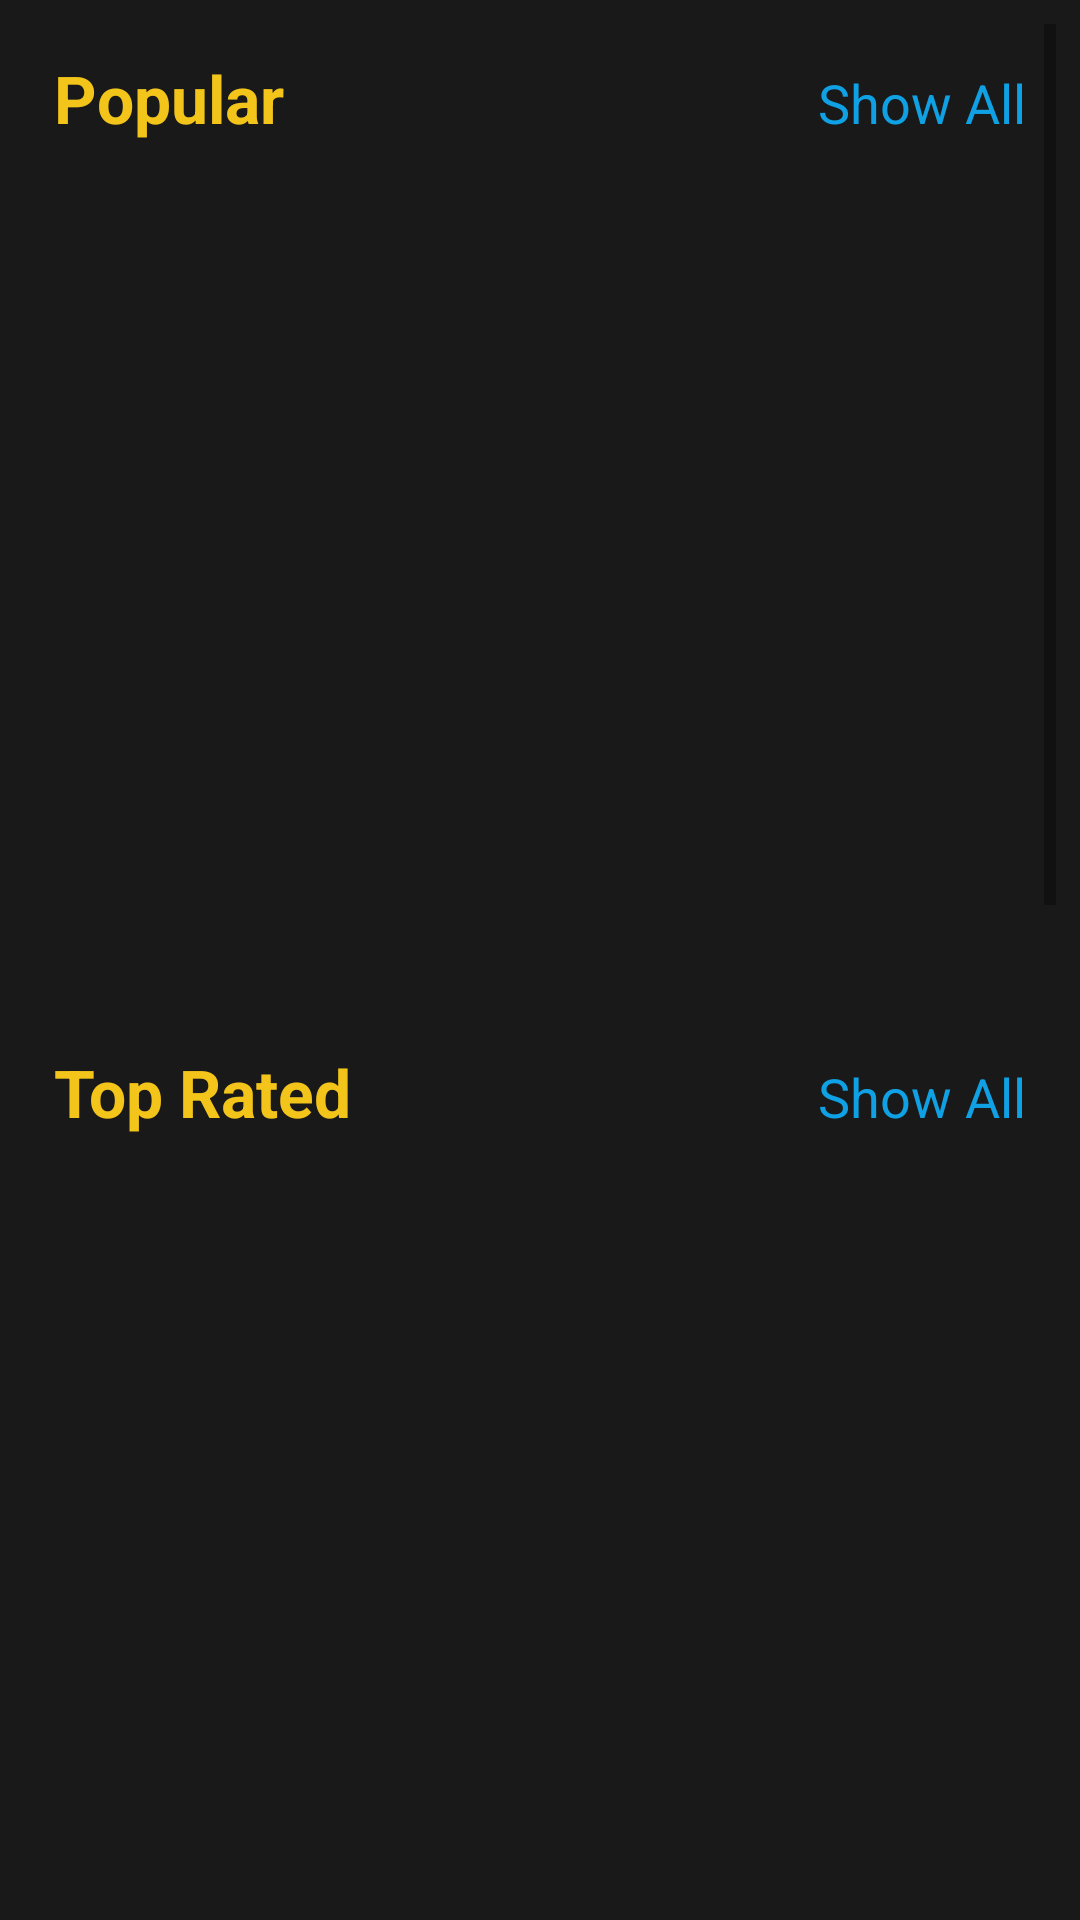

Write the Android layout XML for this screen, with the resource values it uses.
<!-- AndroidManifest.xml: application theme Theme.RetrofitPaging -->
<!-- res/layout/fragment_movies.xml -->
<?xml version="1.0" encoding="utf-8"?>
<androidx.constraintlayout.widget.ConstraintLayout xmlns:android="http://schemas.android.com/apk/res/android"
    xmlns:app="http://schemas.android.com/apk/res-auto"
    xmlns:tools="http://schemas.android.com/tools"
    android:layout_width="match_parent"
    android:layout_height="match_parent"
    android:padding="@dimen/small_padding"
    tools:context=".ui.movies.MoviesFragment">


    <ScrollView
        android:layout_width="match_parent"
        android:layout_height="match_parent"
        app:layout_constraintBottom_toBottomOf="parent"
        app:layout_constraintEnd_toEndOf="parent"
        app:layout_constraintStart_toStartOf="parent"
        app:layout_constraintTop_toTopOf="parent">

        <LinearLayout
            android:layout_width="match_parent"
            android:layout_height="wrap_content"
            android:orientation="vertical">

            <androidx.viewpager2.widget.ViewPager2
                android:layout_width="match_parent"
                android:layout_height="wrap_content" />

            <LinearLayout
                android:layout_width="match_parent"
                android:layout_height="wrap_content"
                android:layout_margin="@dimen/small_margin"
                android:orientation="horizontal">

                <TextView
                    android:id="@+id/tvPopularText"
                    android:layout_width="match_parent"
                    android:layout_height="wrap_content"
                    android:layout_weight="1"
                    android:text="@string/popular"
                    android:textColor="@color/titleColor"
                    android:textSize="@dimen/double_extra_large_size"
                    android:textStyle="bold" />

                <TextView
                    android:id="@+id/tvShowPopularMovies"
                    android:layout_width="match_parent"
                    android:layout_height="wrap_content"
                    android:layout_weight="1"
                    android:gravity="end"
                    android:text="@string/show_all"
                    android:textColor="@color/showAllTextColor"
                    android:textSize="@dimen/extra_large_size" />

            </LinearLayout>

            <androidx.recyclerview.widget.RecyclerView
                android:id="@+id/rvPopularMovies"
                android:layout_width="match_parent"
                android:layout_height="282dp"
                android:orientation="horizontal"
                app:layoutManager="androidx.recyclerview.widget.LinearLayoutManager"
                tools:listitem="@layout/item_movie" />

            <LinearLayout
                android:layout_width="match_parent"
                android:layout_height="wrap_content"
                android:layout_margin="@dimen/small_margin"
                android:orientation="horizontal">

                <TextView
                    android:id="@+id/tvTopRatedText"
                    android:layout_width="match_parent"
                    android:layout_height="wrap_content"
                    android:layout_weight="1"
                    android:text="@string/top_rated"
                    android:textColor="@color/titleColor"
                    android:textSize="@dimen/double_extra_large_size"
                    android:textStyle="bold" />

                <TextView
                    android:id="@+id/tvShowTopRatedMovies"
                    android:layout_width="match_parent"
                    android:layout_height="wrap_content"
                    android:layout_weight="1"
                    android:gravity="end"
                    android:text="@string/show_all"
                    android:textColor="@color/showAllTextColor"
                    android:textSize="@dimen/extra_large_size" />

            </LinearLayout>

            <androidx.recyclerview.widget.RecyclerView
                android:id="@+id/rvTopRatedMovies"
                android:layout_width="match_parent"
                android:layout_height="282dp"
                android:orientation="horizontal"
                app:layoutManager="androidx.recyclerview.widget.LinearLayoutManager"
                tools:listitem="@layout/item_movie" />

            <LinearLayout
                android:layout_width="match_parent"
                android:layout_height="wrap_content"
                android:layout_margin="@dimen/small_margin"
                android:orientation="horizontal">

                <TextView
                    android:id="@+id/tvNowPlayingText"
                    android:layout_width="match_parent"
                    android:layout_height="wrap_content"
                    android:layout_weight="1"
                    android:text="@string/now_playing"
                    android:textColor="@color/titleColor"
                    android:textSize="@dimen/double_extra_large_size"
                    android:textStyle="bold" />

                <TextView
                    android:id="@+id/tvShowNowPlayingMovies"
                    android:layout_width="match_parent"
                    android:layout_height="wrap_content"
                    android:layout_weight="1"
                    android:gravity="end"
                    android:text="@string/show_all"
                    android:textColor="@color/showAllTextColor"
                    android:textSize="@dimen/extra_large_size" />

            </LinearLayout>

            <androidx.recyclerview.widget.RecyclerView
                android:id="@+id/rvNowPlayingMovies"
                android:layout_width="match_parent"
                android:layout_height="282dp"
                android:orientation="horizontal"
                app:layoutManager="androidx.recyclerview.widget.LinearLayoutManager"
                tools:listitem="@layout/item_movie" />

            <LinearLayout
                android:layout_width="match_parent"
                android:layout_height="wrap_content"
                android:layout_margin="@dimen/small_margin"
                android:orientation="horizontal">

                <TextView
                    android:id="@+id/tvUpcomingText"
                    android:layout_width="match_parent"
                    android:layout_height="wrap_content"
                    android:layout_weight="1"
                    android:text="@string/upcoming"
                    android:textColor="@color/titleColor"
                    android:textSize="@dimen/double_extra_large_size"
                    android:textStyle="bold" />

                <TextView
                    android:id="@+id/tvShowUpcomingMovies"
                    android:layout_width="match_parent"
                    android:layout_height="wrap_content"
                    android:layout_weight="1"
                    android:gravity="end"
                    android:text="@string/show_all"
                    android:textColor="@color/showAllTextColor"
                    android:textSize="@dimen/extra_large_size" />

            </LinearLayout>

            <androidx.recyclerview.widget.RecyclerView
                android:id="@+id/rvUpcomingMovies"
                android:layout_width="match_parent"
                android:layout_height="282dp"
                android:orientation="horizontal"
                app:layoutManager="androidx.recyclerview.widget.LinearLayoutManager"
                tools:listitem="@layout/item_movie" />
        </LinearLayout>
    </ScrollView>

</androidx.constraintlayout.widget.ConstraintLayout>
<!-- res/layout/item_movie.xml (included above) -->
<?xml version="1.0" encoding="utf-8"?>
<com.google.android.material.card.MaterialCardView xmlns:android="http://schemas.android.com/apk/res/android"
    xmlns:app="http://schemas.android.com/apk/res-auto"
    xmlns:tools="http://schemas.android.com/tools"
    android:layout_width="wrap_content"
    android:layout_height="@dimen/item_movie_height"
    android:layout_marginVertical="@dimen/double_extra_small_margin"
    android:layout_margin="@dimen/double_extra_small_margin">

    <androidx.constraintlayout.widget.ConstraintLayout
        android:layout_width="match_parent"
        android:layout_height="match_parent"
        android:background="@color/colorPrimaryVariant">

        <com.google.android.material.imageview.ShapeableImageView
            android:id="@+id/iv_movie"
            android:layout_width="0dp"
            android:layout_height="@dimen/iv_movie_height"
            app:layout_constraintEnd_toEndOf="parent"
            app:layout_constraintHorizontal_bias="0.5"
            android:scaleType="fitXY"
            app:layout_constraintStart_toStartOf="parent"
            app:layout_constraintTop_toTopOf="parent"
            tools:ignore="ImageContrastCheck"
            tools:srcCompat="@tools:sample/avatars" />

        <View
            android:id="@+id/ic_star"
            android:layout_width="@dimen/ic_star_width"
            android:layout_height="@dimen/ic_star_height"
            android:layout_marginStart="@dimen/double_extra_small_margin"
            android:layout_marginTop="@dimen/double_extra_small_margin"
            android:background="@drawable/ic_star"
            app:layout_constraintStart_toStartOf="parent"
            app:layout_constraintTop_toBottomOf="@+id/iv_movie" />

        <TextView
            android:id="@+id/tv_vote_average"
            android:layout_width="wrap_content"
            android:layout_height="wrap_content"
            android:layout_marginStart="@dimen/double_extra_small_margin"
            android:layout_marginTop="@dimen/double_extra_small_margin"
            android:text="@string/vote_average_example"
            app:layout_constraintStart_toEndOf="@+id/ic_star"
            app:layout_constraintTop_toBottomOf="@+id/iv_movie" />

        <TextView
            android:id="@+id/tv_original_title"
            android:layout_width="@dimen/item_movie_title_width"
            android:layout_height="wrap_content"
            android:layout_marginStart="@dimen/double_extra_small_margin"
            android:layout_marginTop="@dimen/double_extra_small_margin"
            android:ellipsize="end"
            android:scrollHorizontally="true"
            android:text="@string/movie_title_example"
            app:layout_constraintStart_toStartOf="parent"
            app:layout_constraintTop_toBottomOf="@+id/ic_star" />

    </androidx.constraintlayout.widget.ConstraintLayout>
</com.google.android.material.card.MaterialCardView>
<!-- resources referenced by this layout -->
<resources>
  <color name="colorPrimaryVariant">#1D1D1D</color>
  <color name="showAllTextColor">#0FA1E4</color>
  <color name="titleColor">#F3C51A</color>
  <dimen name="double_extra_large_size">22sp</dimen>
  <dimen name="double_extra_small_margin">6dp</dimen>
  <dimen name="extra_large_size">18sp</dimen>
  <dimen name="ic_star_height">20dp</dimen>
  <dimen name="ic_star_width">20dp</dimen>
  <dimen name="item_movie_height">270dp</dimen>
  <dimen name="item_movie_title_width">128dp</dimen>
  <dimen name="iv_movie_height">180dp</dimen>
  <dimen name="small_margin">10dp</dimen>
  <dimen name="small_padding">8dp</dimen>
  <!-- drawable ic_star (drawable) -->
  <vector xmlns:android="http://schemas.android.com/apk/res/android"
      android:width="24dp"
      android:height="24dp"
      android:tint="@color/starIconColor"
      android:viewportWidth="24"
      android:viewportHeight="24">
      <path
          android:fillColor="@color/starIconColor"
          android:pathData="M12,17.27L18.18,21l-1.64,-7.03L22,9.24l-7.19,-0.61L12,2 9.19,8.63 2,9.24l5.46,4.73L5.82,21z" />
  </vector>
  <string name="movie_title_example">Fight Club</string>
  <string name="now_playing">Now Playing</string>
  <string name="popular">Popular</string>
  <string name="show_all">Show All</string>
  <string name="top_rated">Top Rated</string>
  <string name="upcoming">Upcoming</string>
  <string name="vote_average_example">8.1</string>
  <style name="Theme.RetrofitPaging" parent="Theme.MaterialComponents.DayNight.DarkActionBar">
          <item name="colorPrimary">@color/colorPrimary</item>
          <item name="colorPrimaryVariant">@color/colorPrimaryVariant</item>
          <item name="colorOnPrimary">@color/white</item>
          
          <item name="colorSecondary">@color/teal_200</item>
          <item name="colorSecondaryVariant">@color/teal_700</item>
          <item name="colorOnSecondary">@color/white</item>
          
          <item name="android:statusBarColor">?attr/colorPrimaryVariant</item>
          
          <item name="android:windowBackground">@color/fragmentBackgroundColor</item>
          <item name="android:textColor">@color/primaryTextColor</item>
      </style>
  <color name="starIconColor">#F3C51A</color>
  <color name="colorPrimary">#303030</color>
  <color name="white">#FFFFFFFF</color>
  <color name="teal_200">#FF03DAC5</color>
  <color name="teal_700">#FF018786</color>
  <color name="fragmentBackgroundColor">#191919</color>
  <color name="primaryTextColor">#E0E0E0</color>
</resources>
